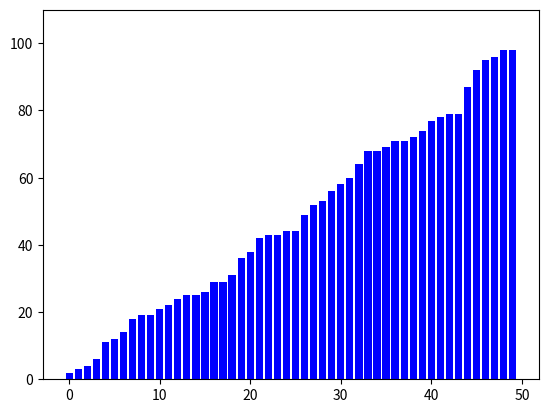

This chart was generated by the following Python code:
import matplotlib.pyplot as plt
import random

def bubble_sort(arr, bars, fig):
    n = len(arr)
    for i in range(n):
        for j in range(0, n - i - 1):
            if arr[j] > arr[j + 1]:
                arr[j], arr[j + 1] = arr[j + 1], arr[j]
                update_plot(arr, bars)
                fig.canvas.draw()
                fig.canvas.flush_events()
                plt.pause(0.01)  # Short pause to update

def update_plot(array, bars):
    for bar, height in zip(bars, array):
        bar.set_height(height)

def animate_sorting():
    array = [random.randint(1, 100) for _ in range(50)]

    fig, ax = plt.subplots()
    bars = ax.bar(range(len(array)), array, color='blue')

    ax.set_ylim(0, 110)  # Set the Y-axis limits to accommodate the array values

    # Start Bubble Sort
    bubble_sort(array, bars, fig)

    plt.show()

# Call the animation function
animate_sorting()

